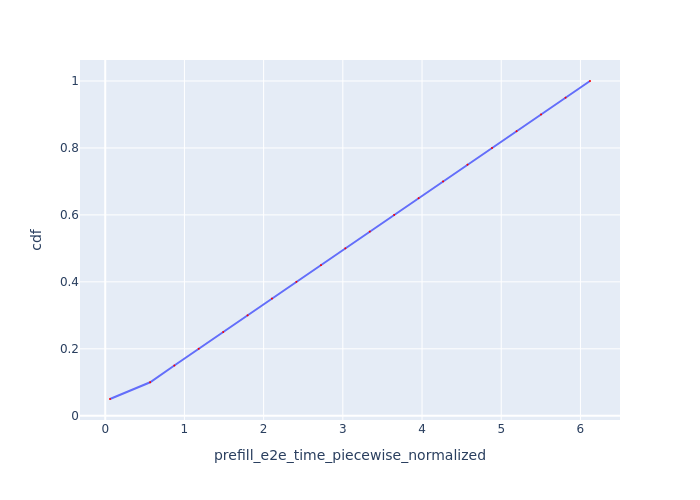

Source data for this figure (header and first rows):
Request Id, prefill_e2e_time_piecewise_normalized, cdf
0_0, 0.06026, 0.05
0_1, 0.5673, 0.1
0_2, 0.8725, 0.15
0_3, 1.18, 0.2
0_4, 1.489, 0.25
0_5, 1.797, 0.3
0_6, 2.105, 0.35
0_7, 2.414, 0.4
0_8, 2.724, 0.45
0_9, 3.032, 0.5
0_10, 3.339, 0.55
0_11, 3.648, 0.6
0_12, 3.957, 0.65
0_13, 4.265, 0.7
0_14, 4.574, 0.75
0_15, 4.884, 0.8
0_16, 5.194, 0.85
0_17, 5.503, 0.9
0_18, 5.812, 0.95
0_19, 6.121, 1.0
